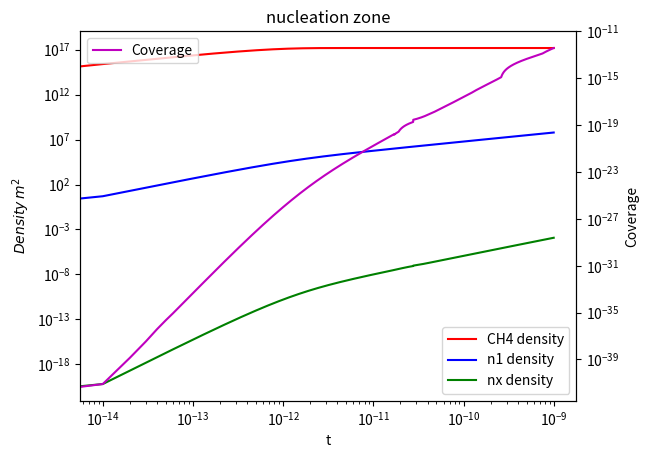

Python code for this plot: (Note: this script raises an exception after producing the figure.)
from __future__ import division
import matplotlib.pylab as plt
import numpy as np
import math
from scipy.integrate import odeint
from math import exp

# define experiment parameters
# CH4 flow in sccm
f_ch4 = 20
# Total flow in sccm
f = 1500
# Environment temperature in K
T = 1000 + 273

# Define constants
# ambient pressure in Pa
p0 = 101325
# Avogadro constant
Na = 6.022e23
# Boltzmann constant
k_B = 1.381e-23
# electron charge
e = 1.6e-19
# variables
# gas partial (in Pa)
p = f_ch4/f * p0
# CH4 mass per molecular in kg
m = 16.04e-3 / Na
# impingement. molecular per second per square-centimeter, then change to square-meter
I = p / math.sqrt(2*math.pi*m*k_B*T) * 1e4
print(I)
#############################################
# Adsorption
# Assume first-order non-dissociative non-activate adsorption
sigma_ads = 1
# sticking coefficient as function of surface site coverage. range varies a lot!!
s = lambda theta: sigma_ads * (1-theta)
# # num atom adsorb per unit time per unit area as function of surface site coverage
# r_ads = lambda theta: s(theta) * I
#############################################
# Desorption
# Assume first-order. No adsorbed atom interaction.
# atomic frequency of crystal lattice
gamma_des = 1e13
# larger the long life time in second
tau_CH4_0 = 1/gamma_des
# energy barrier to desorb in eV
E_des = 0.2#0.7
# life time of adsorbate on surface
tau_CH4 = tau_CH4_0 * math.exp(e*E_des/k_B/T)
#############################################
# Diffusion
# energy barrier to diffuse for CHx in eV
E_diff = 0.1 # a guess. typically 5-20% of E_d
# Diffusion pre-factor. Larger the longer diffusion
# oscillation frequency of atom. Attempt frequency to overcome barrier.
gamma_diff = 1e13 #?
# adsorption site spacing in meter
a = 3.615e-10#?
# adsorption site per square meter
n0 = 1 / math.pow(a, 2)
# defect site per square meter
nd = n0 * 0.0
# Diffusion of CHx in square meter per second
D = gamma_diff/4/n0 * math.exp(-e * E_diff / k_B / T)

############################################
# CH4 to CHx activation energy barrier in eV
E_a = 0.1#2.51
# coefficient. Larger the more CHx
A_const = 1#?
# reaction rate CH4 to CHx
k_a = A_const * math.exp(-e*E_a/k_B/T)
# CHx to CH4 activation energy barrier in eV
E_d = 10#0.65
# coefficient. Larger the less CHx
B_const = 0.1#?
# reaction rate CHx to CH4
k_d = B_const * math.exp(-e*E_d/k_B/T)
############################################
# decay rate coefficient. Attempt frequency decay.
gamma_decay = 1e13
# energy difference between 2-cluster and 1-cluster (eV). Larger the faster decay.
delta_E21 = 0.1 #?
# decay rate from 2-cluster to 1-cluster
delta_2 = gamma_decay * math.exp(-e*delta_E21/k_B/T)

###############################################
# rate equations. i = 1
# i - cluster : critical cluster size
# assume dimmer is stable. i = 1 (easiest case)
# n1 adatom density. Num of adatom per unit area. Time dependence.
#
def f_rate1(y, t, para):
    n_CH4, n1, nx, theta = y
    sigma1, sigmax = para
    # theta = (n_CH4 + n1 + nx)/n0
    dn_CH4_dt = s(theta) * I - n_CH4/tau_CH4 - k_a*n_CH4 + k_d*n1
    dn1_dt = k_a*n_CH4 - k_d*n1 - 2*sigma1*D*math.pow(n1,2) - n1*sigmax*D*nx
    dnx_dt = math.pow(n1,2)*sigma1*D
    dtheta_dt = (s(theta) * I - n_CH4/tau_CH4)/n0
    return [dn_CH4_dt, dn1_dt, dnx_dt, dtheta_dt]

###############################################
# rate equations i = 2
# i - cluster : critical cluster size
# assume dimmer is stable. i = 1 (easiest case)
# n1 adatom density. Num of adatom per unit area. Time dependence.
#
def f_rate2(y, t, para):
    # n - density (#cluster/m^2)
    # ax - total sites covered by stable cluster (#site/m^2)
    # ad - sites covered for each defect induced cluster (#site/cluster)
    n_CH4, n1, n2, nx, ax, ad, theta = y
    sigma_1,sigma_2,sigma_x,sigma_d,delta_2 = para
    dn_CH4_dt = s(theta) * I - n_CH4/tau_CH4 - k_a*n_CH4 + k_d*n1
    dn1_dt = k_a*n_CH4 - k_d*n1 - 2*sigma_1*D*math.pow(n1, 2) - sigma_2*D*n1*n2 +\
             2*delta_2*n2 - n1*sigma_x*D*ax - n1*sigma_d*D*ad*nd
    dn2_dt = sigma_1*D*math.pow(n1,2) - sigma_2*D*n1*n2 - delta_2*n2
    dnx_dt = sigma_2*D*n1*n2
    dax_dt = sigma_2*D*n1*n2 + sigma_x*D*n1*ax
    dad_dt = sigma_d*D*n1*nd
    dtheta_dt = (s(theta) * I - n_CH4/tau_CH4)/n0   # will lose count of some atom. Larger than real.
    return [dn_CH4_dt, dn1_dt, dn2_dt, dnx_dt, dax_dt, dad_dt, dtheta_dt]

####### nucleation zone ########
y0 = [0, 0, 0, 0, 0, 1, 0]
para = (1, 1, 1, 1, delta_2)
t = np.linspace(0, 1e-9, 100000)
sol = odeint(f_rate2, y0, t, args=(para,))
# plot results
fig0 = plt.figure()
ax0 = fig0.add_subplot(111)

l1 = ax0.loglog(t, sol[:, 0], 'r-', label='CH4 density')
l2 = ax0.loglog(t, sol[:, 1], 'b-', label='n1 density')
l3 = ax0.loglog(t, sol[:, 2], 'g-', label='nx density')
# ax1.axhline(y=n0, xmin=0, xmax=t[-1])
ax0.set_ylabel("$Density\,m^{2}$")
ax0.legend(loc=0)
plt.xlabel('t')
plt.title('nucleation zone')
ax02 = ax0.twinx()
l4 = ax02.loglog(t, sol[:, 3], 'm-', label='Coverage')
ax02.set_ylabel("Coverage")
ax02.legend(loc=2)

####### growth zone ########
y0 = [0, 0, 0, 0]
para = (1, 1)
t = np.linspace(0, 8.5e-1, 100000)
sol = odeint(f_rate, y0, t, args=(para,))
# plot results
fig1 = plt.figure()
ax1 = fig1.add_subplot(111)

l1 = ax1.loglog(t, sol[:, 0], 'r-', label='CH4 density')
l2 = ax1.loglog(t, sol[:, 1], 'b-', label='n1 density')
l3 = ax1.loglog(t, sol[:, 2], 'g-', label='nx density')
# ax1.axhline(y=n0, xmin=0, xmax=t[-1])
ax1.set_ylabel("$Density\,m^{2}$")
ax1.legend(loc=0)
plt.xlabel('t')
plt.title('growth zone')
ax2 = ax1.twinx()
l4 = ax2.loglog(t, sol[:, 3], 'm-', label='Coverage')
# ax2.yaxis.tick_right()
# ax2.yaxis.set_label_position("right")
ax2.set_ylabel("Coverage")
# plt.legend((l1, l2, l3, l4), ("CH4", "CHx", "Stable", "Coverage"))
ax2.legend(loc=2)

plt.show()
#
# fig2 = plt.figure()
# ax = fig2.add_subplot(111)
# # ax.plot(sol[:, 3], sol[:, 0], 'ro', label='CH4')
# ax.loglog(sol[:, 3], sol[:, 1]/n0, 'b-', label='n1')
# ax.loglog(sol[:, 3], sol[:, 2]/n0, 'g-', label='nx')
# ax.legend(loc=4)
# ax.set_ylabel("Island density ML")
# plt.xlabel('Coverage')
# plt.show()

